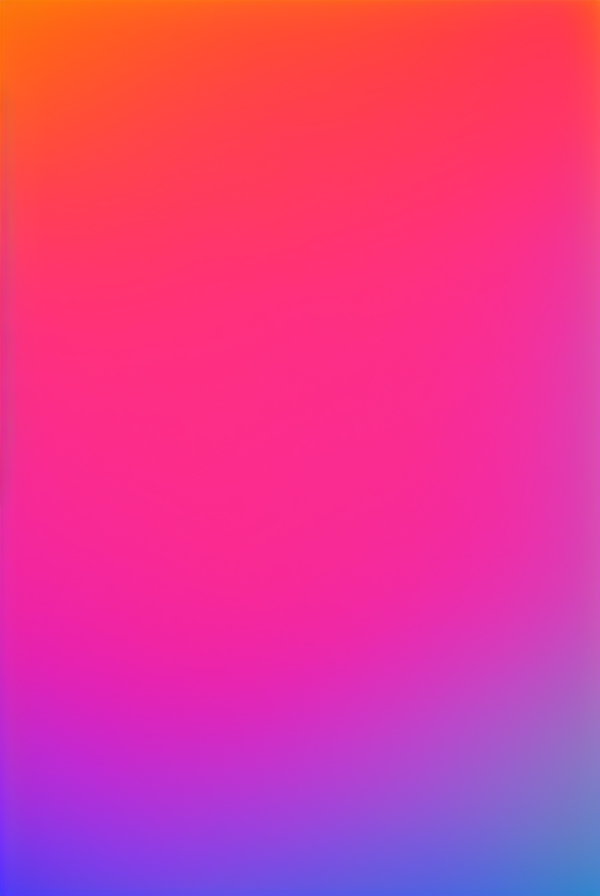
Generation parameters embedded in this image by AUTOMATIC1111 Stable Diffusion web UI or a fork of it (Forge, ...) (PNG 'parameters' text chunk):
gradient background, smooth, fade, (texture:1.1), 
Negative prompt: (spots:1.2), dark, dim, dull, tarnished,
Steps: 20, Sampler: Euler a, CFG scale: 9, Seed: 3144561703, Size: 600x900, Model hash: 6ce0161689, Model: v1-5-pruned-emaonly, Version: 1.5.0